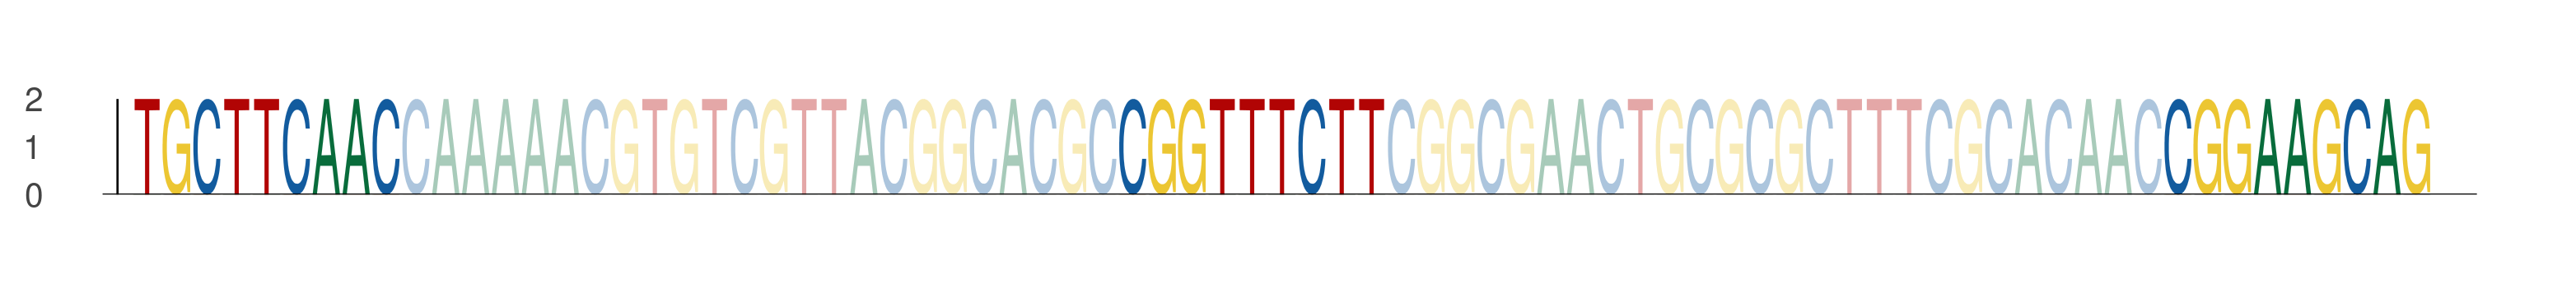

The table this chart was drawn from, first rows:
seq_index, start_position, end_position, is_reversed_complement
6020, 87, 96, 0
6020, 120, 129, 0
6020, 155, 164, 0
